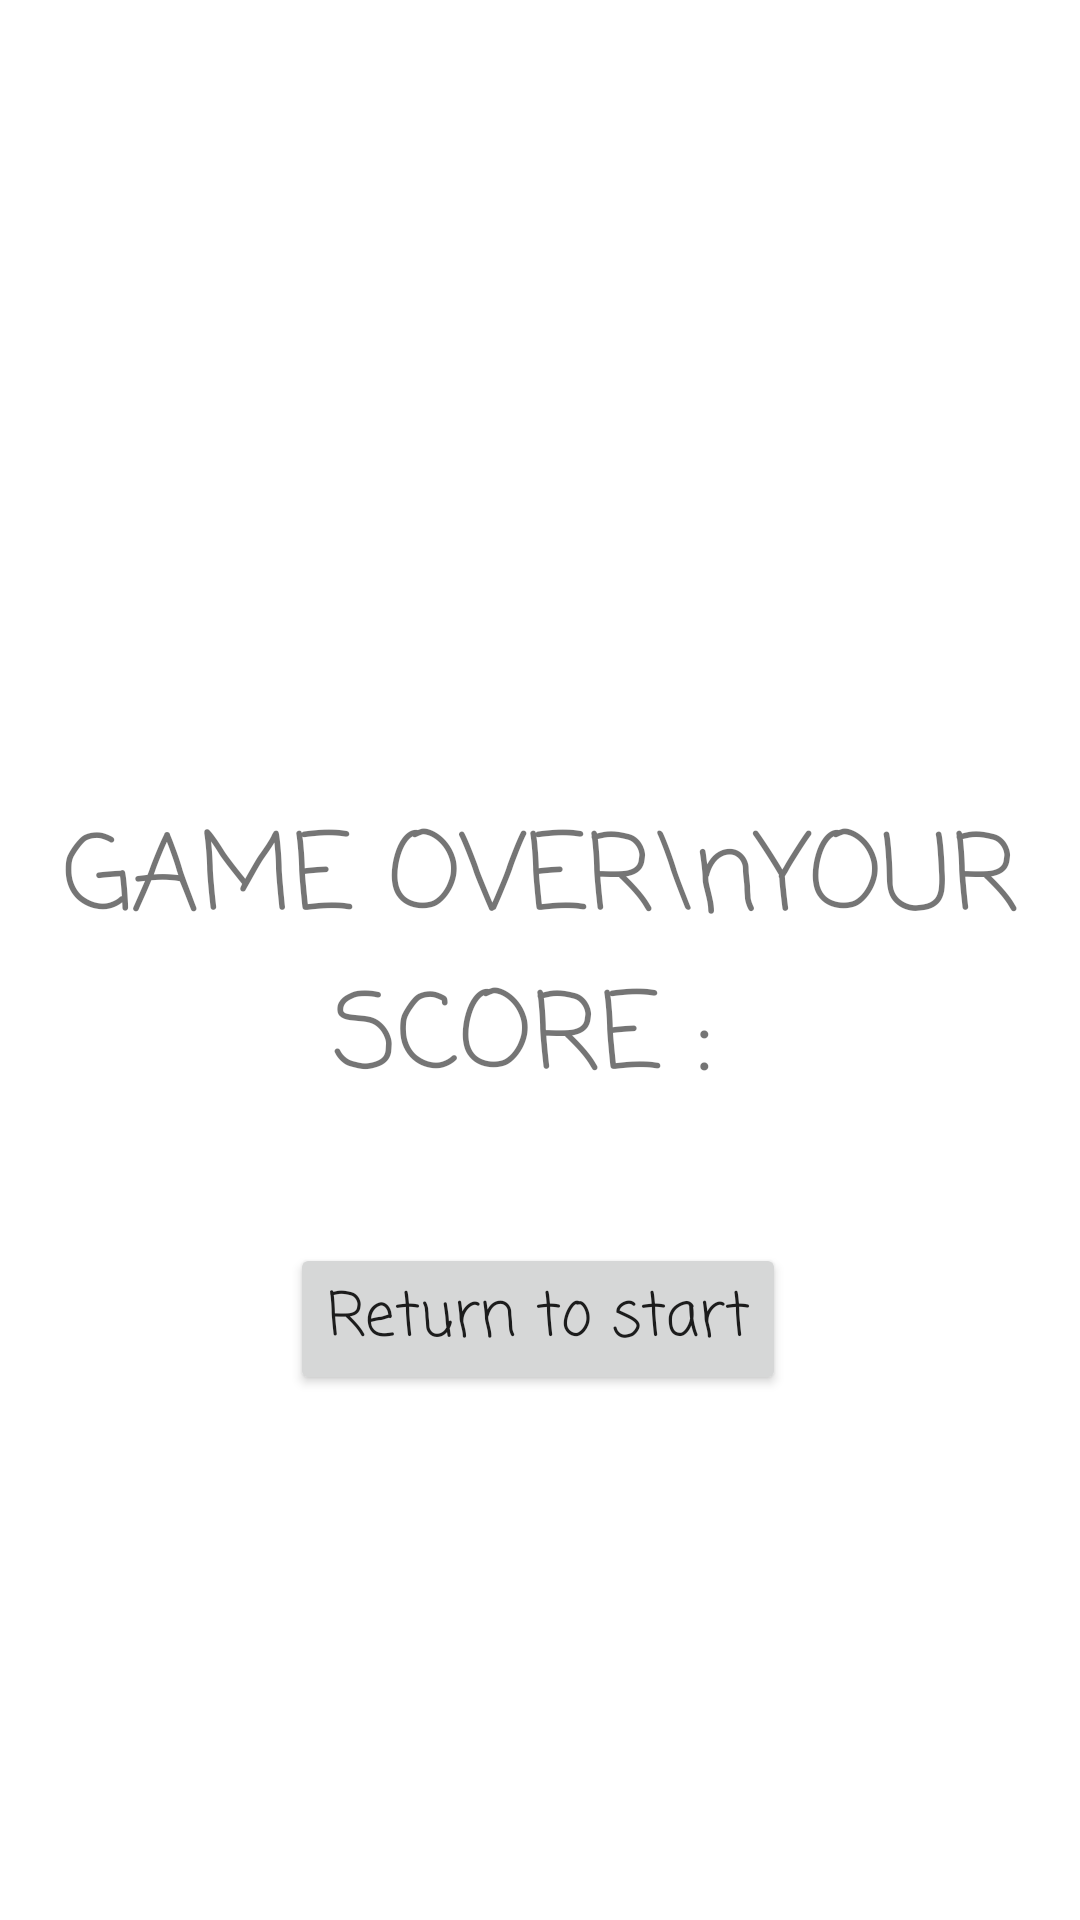

This screen was rendered from an Android layout file. Write that file and the resources it references.
<!-- AndroidManifest.xml: application theme Theme.BombSort -->
<!-- res/layout/activity_game_over.xml -->
<?xml version="1.0" encoding="utf-8"?>
<androidx.constraintlayout.widget.ConstraintLayout xmlns:android="http://schemas.android.com/apk/res/android"
    xmlns:app="http://schemas.android.com/apk/res-auto"
    xmlns:tools="http://schemas.android.com/tools"
    android:layout_width="match_parent"
    android:layout_height="match_parent"
    tools:context=".GameOverActivity">

    <TextView
        android:id="@+id/gameOverTextView"
        android:layout_width="wrap_content"
        android:layout_height="wrap_content"
        android:textAlignment="center"
        android:fontFamily="casual"
        android:textSize="35sp"
        android:text="GAME OVER\nYOUR SCORE : "
        app:layout_constraintBottom_toBottomOf="parent"
        app:layout_constraintEnd_toEndOf="parent"
        app:layout_constraintStart_toStartOf="parent"
        app:layout_constraintTop_toTopOf="parent" />

    <androidx.appcompat.widget.AppCompatButton
        android:id="@+id/returnToStartButton"
        android:layout_width="wrap_content"
        android:layout_height="wrap_content"
        android:fontFamily="casual"
        android:text="Return to start"
        android:textAllCaps="false"
        android:textSize="20sp"
        app:layout_constraintBottom_toBottomOf="parent"
        app:layout_constraintEnd_toEndOf="parent"
        app:layout_constraintHorizontal_bias="0.497"
        app:layout_constraintStart_toStartOf="parent"
        app:layout_constraintTop_toBottomOf="@id/gameOverTextView"
        app:layout_constraintVertical_bias="0.19" />
</androidx.constraintlayout.widget.ConstraintLayout>
<!-- resources referenced by this layout -->
<resources>
  <style name="Theme.BombSort" parent="Theme.MaterialComponents.DayNight.DarkActionBar">
          
          <item name="colorPrimary">@color/purple_500</item>
          <item name="colorPrimaryVariant">@color/purple_700</item>
          <item name="colorOnPrimary">@color/white</item>
          
          <item name="colorSecondary">@color/teal_200</item>
          <item name="colorSecondaryVariant">@color/teal_700</item>
          <item name="colorOnSecondary">@color/black</item>
          
          <item name="android:windowTranslucentStatus">true</item>
          <item name="android:statusBarColor" tools:targetApi="l">?attr/colorPrimaryVariant</item>
          
      </style>
  <!-- not gathered from this repository: default colours our renderer supplied (Android Studio template values) -->
  <color name="purple_500">#FF6200EE</color>
  <color name="purple_700">#FF3700B3</color>
  <color name="teal_200">#FF03DAC5</color>
  <color name="teal_700">#FF018786</color>
  <color name="black">#FF000000</color>
  <color name="white">#FFFFFFFF</color>
</resources>
